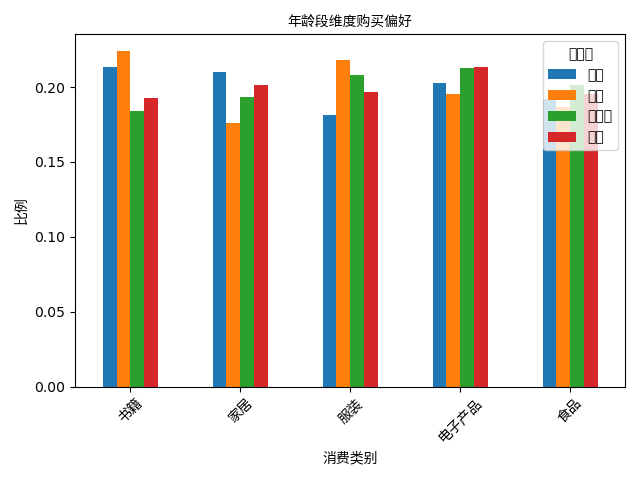

Values plotted in this chart, from the file beside it:
age_group, 书籍, 家居, 服装, 电子产品, 食品
青年, 0.2135, 0.21, 0.1815, 0.2028, 0.1922
中年, 0.2241, 0.1759, 0.218, 0.1955, 0.1865
中老年, 0.1843, 0.1937, 0.2079, 0.2126, 0.2016
老年, 0.1931, 0.2015, 0.1964, 0.2134, 0.1956
